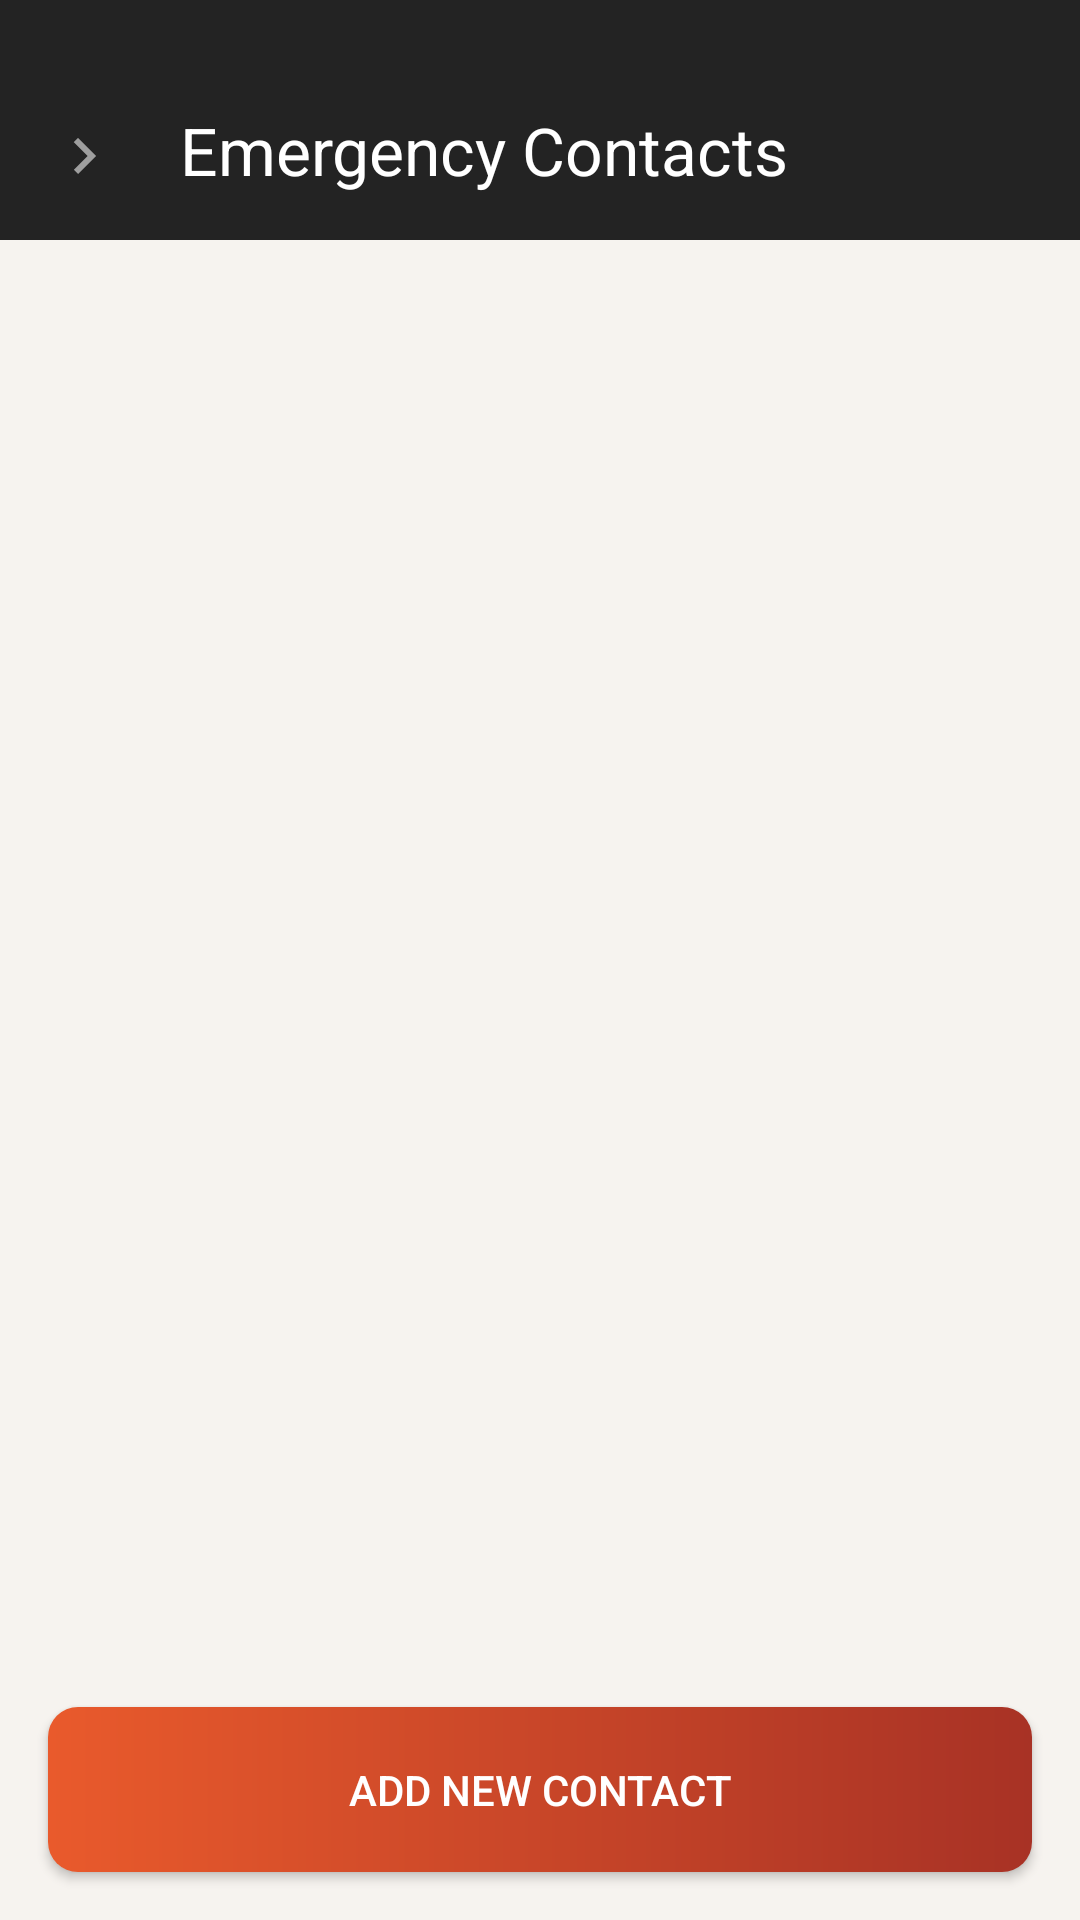

Here is an Android app screen rendered from its layout file. Give the layout XML and the strings, colors and styles it references.
<!-- AndroidManifest.xml: application theme Theme.Accident_Hotspot -->
<!-- res/layout/activity_emergency_contact.xml -->
<?xml version="1.0" encoding="utf-8"?>
<LinearLayout xmlns:android="http://schemas.android.com/apk/res/android"
    xmlns:app="http://schemas.android.com/apk/res-auto"
    android:orientation="vertical"
    android:background="#F6F3EF"
    android:layout_width="match_parent"
    android:layout_height="match_parent">

    
    <androidx.appcompat.widget.Toolbar
        android:id="@+id/toolbar"
        android:layout_width="match_parent"
        android:layout_height="80dp"
        android:paddingTop="20dp"
        android:background="#232323"
        app:title="Emergency Contacts"
        app:titleTextColor="#ffffff"
        app:navigationIcon="@drawable/ic_back"/>

    
    <androidx.recyclerview.widget.RecyclerView
        android:id="@+id/contactRecycler"
        android:layout_width="match_parent"
        android:layout_height="0dp"
        android:layout_marginTop="6sp"
        android:layout_weight="1"
        android:padding="8dp"/>

    
    <androidx.appcompat.widget.AppCompatButton
        android:id="@+id/btnAddContact"
        android:layout_margin="16dp"
        android:text="Add New Contact"
        android:textColor="#FFF"
        android:background="@drawable/logout_btn_bg"
        android:layout_width="match_parent"
        android:layout_height="55dp"/>
</LinearLayout>
<!-- resources referenced by this layout -->
<resources>
  <!-- drawable ic_back (drawable) -->
  <vector
      xmlns:android="http://schemas.android.com/apk/res/android"
      android:autoMirrored="true"
      android:height="24dp"
      android:tint="#9E9E9E"
      android:viewportHeight="24" android:viewportWidth="24" android:width="24dp">
        
      <path android:fillColor="@android:color/white" android:pathData="M8.59,16.59L13.17,12 8.59,7.41 10,6l6,6 -6,6 -1.41,-1.41z"/>
      
  </vector>
  <!-- drawable logout_btn_bg (drawable) -->
  <?xml version="1.0" encoding="utf-8"?>
  <shape xmlns:android="http://schemas.android.com/apk/res/android"
      android:shape="rectangle">
      <gradient
          android:startColor="#E95A2C"
          android:endColor="#A83225"
          android:angle="0" />
      <corners android:radius="10dp" />
  </shape>
  <style name="Theme.Accident_Hotspot" parent="Base.Theme.Accident_Hotspot" />
  <style name="Base.Theme.Accident_Hotspot" parent="Theme.Material3.DayNight.NoActionBar">
          
          
      </style>
</resources>
